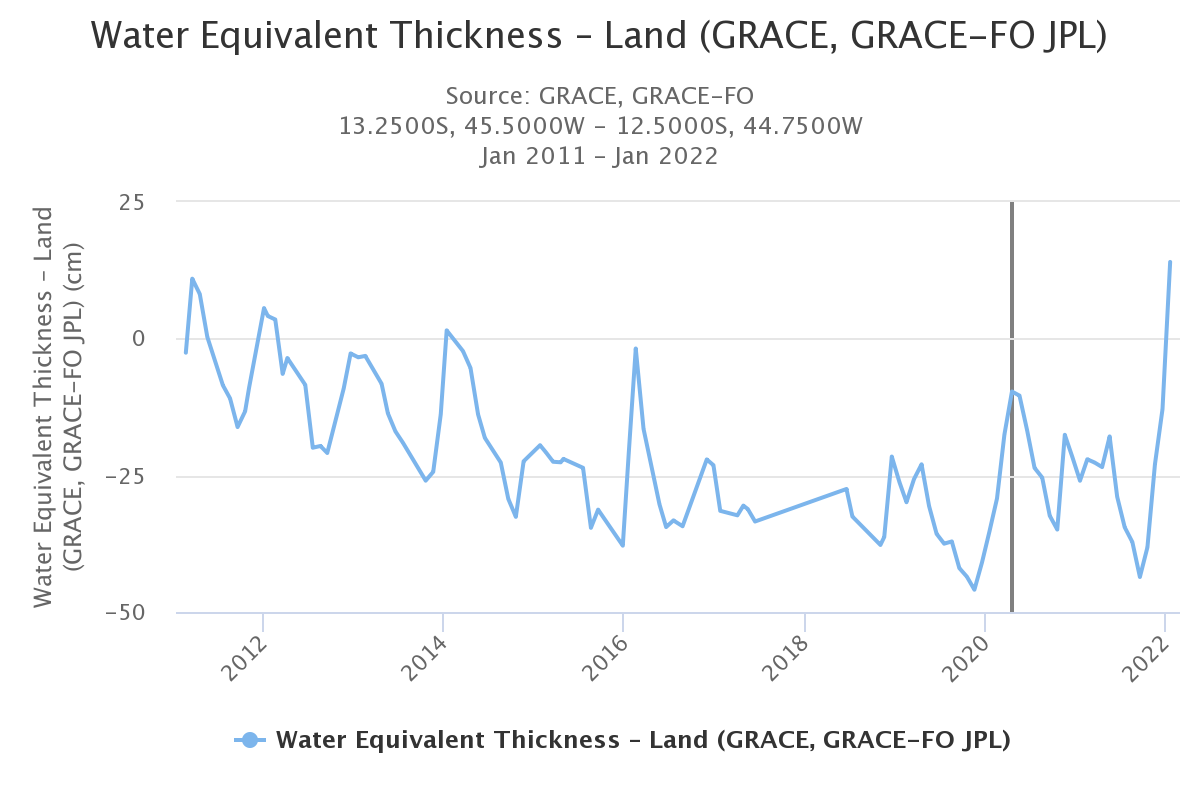

Values plotted in this chart, from the file beside it:
DateTime, Water Equivalent Thickness – Land (GRACE…
2011-02-18 12:00:00, -2.559
2011-03-16 12:00:00, 10.97
2011-04-16 00:00:00, 8.155
2011-05-16 12:00:00, 0.3027
2011-07-18 12:00:00, -8.532
2011-08-16 12:00:00, -10.93
2011-09-16 00:00:00, -16.16
2011-10-16 12:00:00, -13.29
2011-11-01 12:00:00, -8.974
2012-01-01 00:00:00, 5.587
2012-01-16 12:00:00, 4.138
2012-02-15 12:00:00, 3.51
2012-03-16 12:00:00, -6.436
2012-04-04 12:00:00, -3.549
2012-06-16 00:00:00, -8.454
2012-07-16 12:00:00, -19.95
2012-08-16 12:00:00, -19.63
2012-09-13 00:00:00, -20.91
2012-11-18 12:00:00, -9.137
2012-12-16 12:00:00, -2.71
2013-01-16 12:00:00, -3.409
2013-02-14 00:00:00, -3.153
2013-04-21 00:00:00, -8.25
2013-05-16 12:00:00, -13.66
2013-06-16 00:00:00, -16.96
2013-07-16 12:00:00, -19.04
2013-10-16 12:00:00, -25.97
2013-11-16 00:00:00, -24.36
2013-12-16 12:00:00, -13.85
2014-01-09 12:00:00, 1.514
2014-03-16 12:00:00, -2.272
2014-04-16 00:00:00, -5.372
2014-05-16 12:00:00, -13.84
2014-06-13 00:00:00, -18.14
2014-08-16 12:00:00, -22.65
2014-09-16 00:00:00, -29.32
2014-10-16 12:00:00, -32.59
2014-11-17 00:00:00, -22.43
2015-01-22 12:00:00, -19.49
2015-02-15 00:00:00, -20.78
2015-03-16 12:00:00, -22.52
2015-04-16 00:00:00, -22.62
2015-04-27 00:00:00, -22
2015-07-15 12:00:00, -23.62
2015-08-16 12:00:00, -34.6
2015-09-14 12:00:00, -31.28
2015-12-23 12:00:00, -37.86
2016-01-16 12:00:00, -21.01
2016-02-14 00:00:00, -1.805
2016-03-16 12:00:00, -16.51
2016-05-20 00:00:00, -30.31
2016-06-16 00:00:00, -34.46
2016-07-15 12:00:00, -33.25
2016-08-21 12:00:00, -34.31
2016-11-27 12:00:00, -22.1
2016-12-24 12:00:00, -23.15
2017-01-21 00:00:00, -31.49
2017-03-31 12:00:00, -32.31
2017-04-24 12:00:00, -30.55
2017-05-12 12:00:00, -31.16
... 43 more rows
